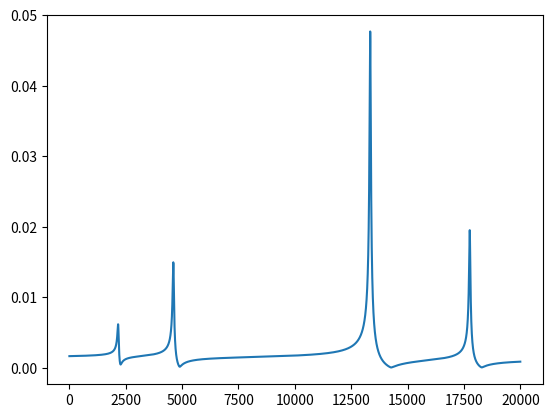

Recreate this plot in Python.
import matplotlib.pyplot as plt
import numpy as np


class Resonators:
    """Simulate 4 resonators single linear coupling model."""

    def __init__(
        self,
        coupling=0.002,
        Lm=64.1394e-3,
        Cm=16.0371e-15,
        Rm=11.42,
        C0=43.3903e-12,
        f_ini=4.965e6,
        f_final=4.975e6,
        n_points=20000,
    ):

        super(Resonators, self).__init__()
        self.Lm = Lm
        self.Cm = Cm
        self.Rm = Rm
        self.C0 = C0
        self.Lk = coupling * Lm
        self.fsim = np.linspace(f_ini, f_final, n_points)

    def simulate(self, mass1, mass2, mass3):
        Zsim = self.model(mass1, mass2, mass3)
        return np.abs(1 / Zsim)

    def model(self, mass1, mass2, mass3):
        w = 2 * np.pi * self.fsim
        b = 1j * w

        Z_Co = 1 / (b * self.C0)  # Impedancia ZCo

        Z_Q1 = (b * self.Lm) + (b * mass1) + self.Rm + (1.0 / (b * self.Cm)) + Z_Co
        Z_Q2 = (b * self.Lm) + (b * mass2) + self.Rm + (1.0 / (b * self.Cm)) + Z_Co
        Z_Q3 = (b * self.Lm) + (b * mass3) + self.Rm + (1.0 / (b * self.Cm)) + Z_Co

        # Calculamos las impedancias series y paralelos
        Z_coupling = -b * self.Lk
        # serie entre Z_Q3 + Zcoupling_Lk9
        Z_half = Z_coupling + Z_Q3
        # paralelo de Z_half con Z_coupling_Lk8
        Z_half = Z_coupling * Z_half / (Z_coupling + Z_half)
        # serie entre paralelo anterior + Zcoupling_Lk7
        Z_half = Z_half + Z_coupling
        # paralelo de Z_Q2 con Z_half
        Z_half = Z_half * Z_Q2 / (Z_half + Z_Q2)
        # serie entre paralelo anterior + Zcoupling_Lk6
        Z_half = Z_half + Z_coupling
        # paralelo de Z_half con Z_coupling_Lk5
        Z_half = Z_half * Z_coupling / (Z_coupling + Z_half)
        # serie entre paralelo anterior + Zcoupling_Lk4
        Z_half = Z_half + Z_coupling
        # paralelo de Z_Q1 con Z_half
        Z_half = Z_half * Z_Q1 / (Z_half + Z_Q1)
        # serie entre paralelo anterior + Zcoupling_Lk3
        Z_half = Z_half + Z_coupling
        # paralelo de Z_half con Z_coupling_Lk2
        Z_half = Z_half * Z_coupling / (Z_coupling + Z_half)
        # serie entre paralelo anterior + Zcoupling_Lk1
        Z_half = Z_half + Z_coupling

        Z_Q0 = (b * self.Lm) + (1.0 / (b * self.Cm)) + self.Rm + Z_half
        # paralelo final
        Z_total = Z_Co * Z_Q0 / (Z_Co + Z_Q0)
        return Z_total


if __name__ == "__main__":
    mass_min, mass_max = 64.1394e-9, 30 * 64.1394e-9
    Mass = np.random.rand(3, 1) * mass_max
    coupling = 0.002
    Res = Resonators(coupling)

    Ysim = Res.simulate(Mass[0], Mass[1], Mass[2])

    plt.plot(Ysim)
    plt.show()
